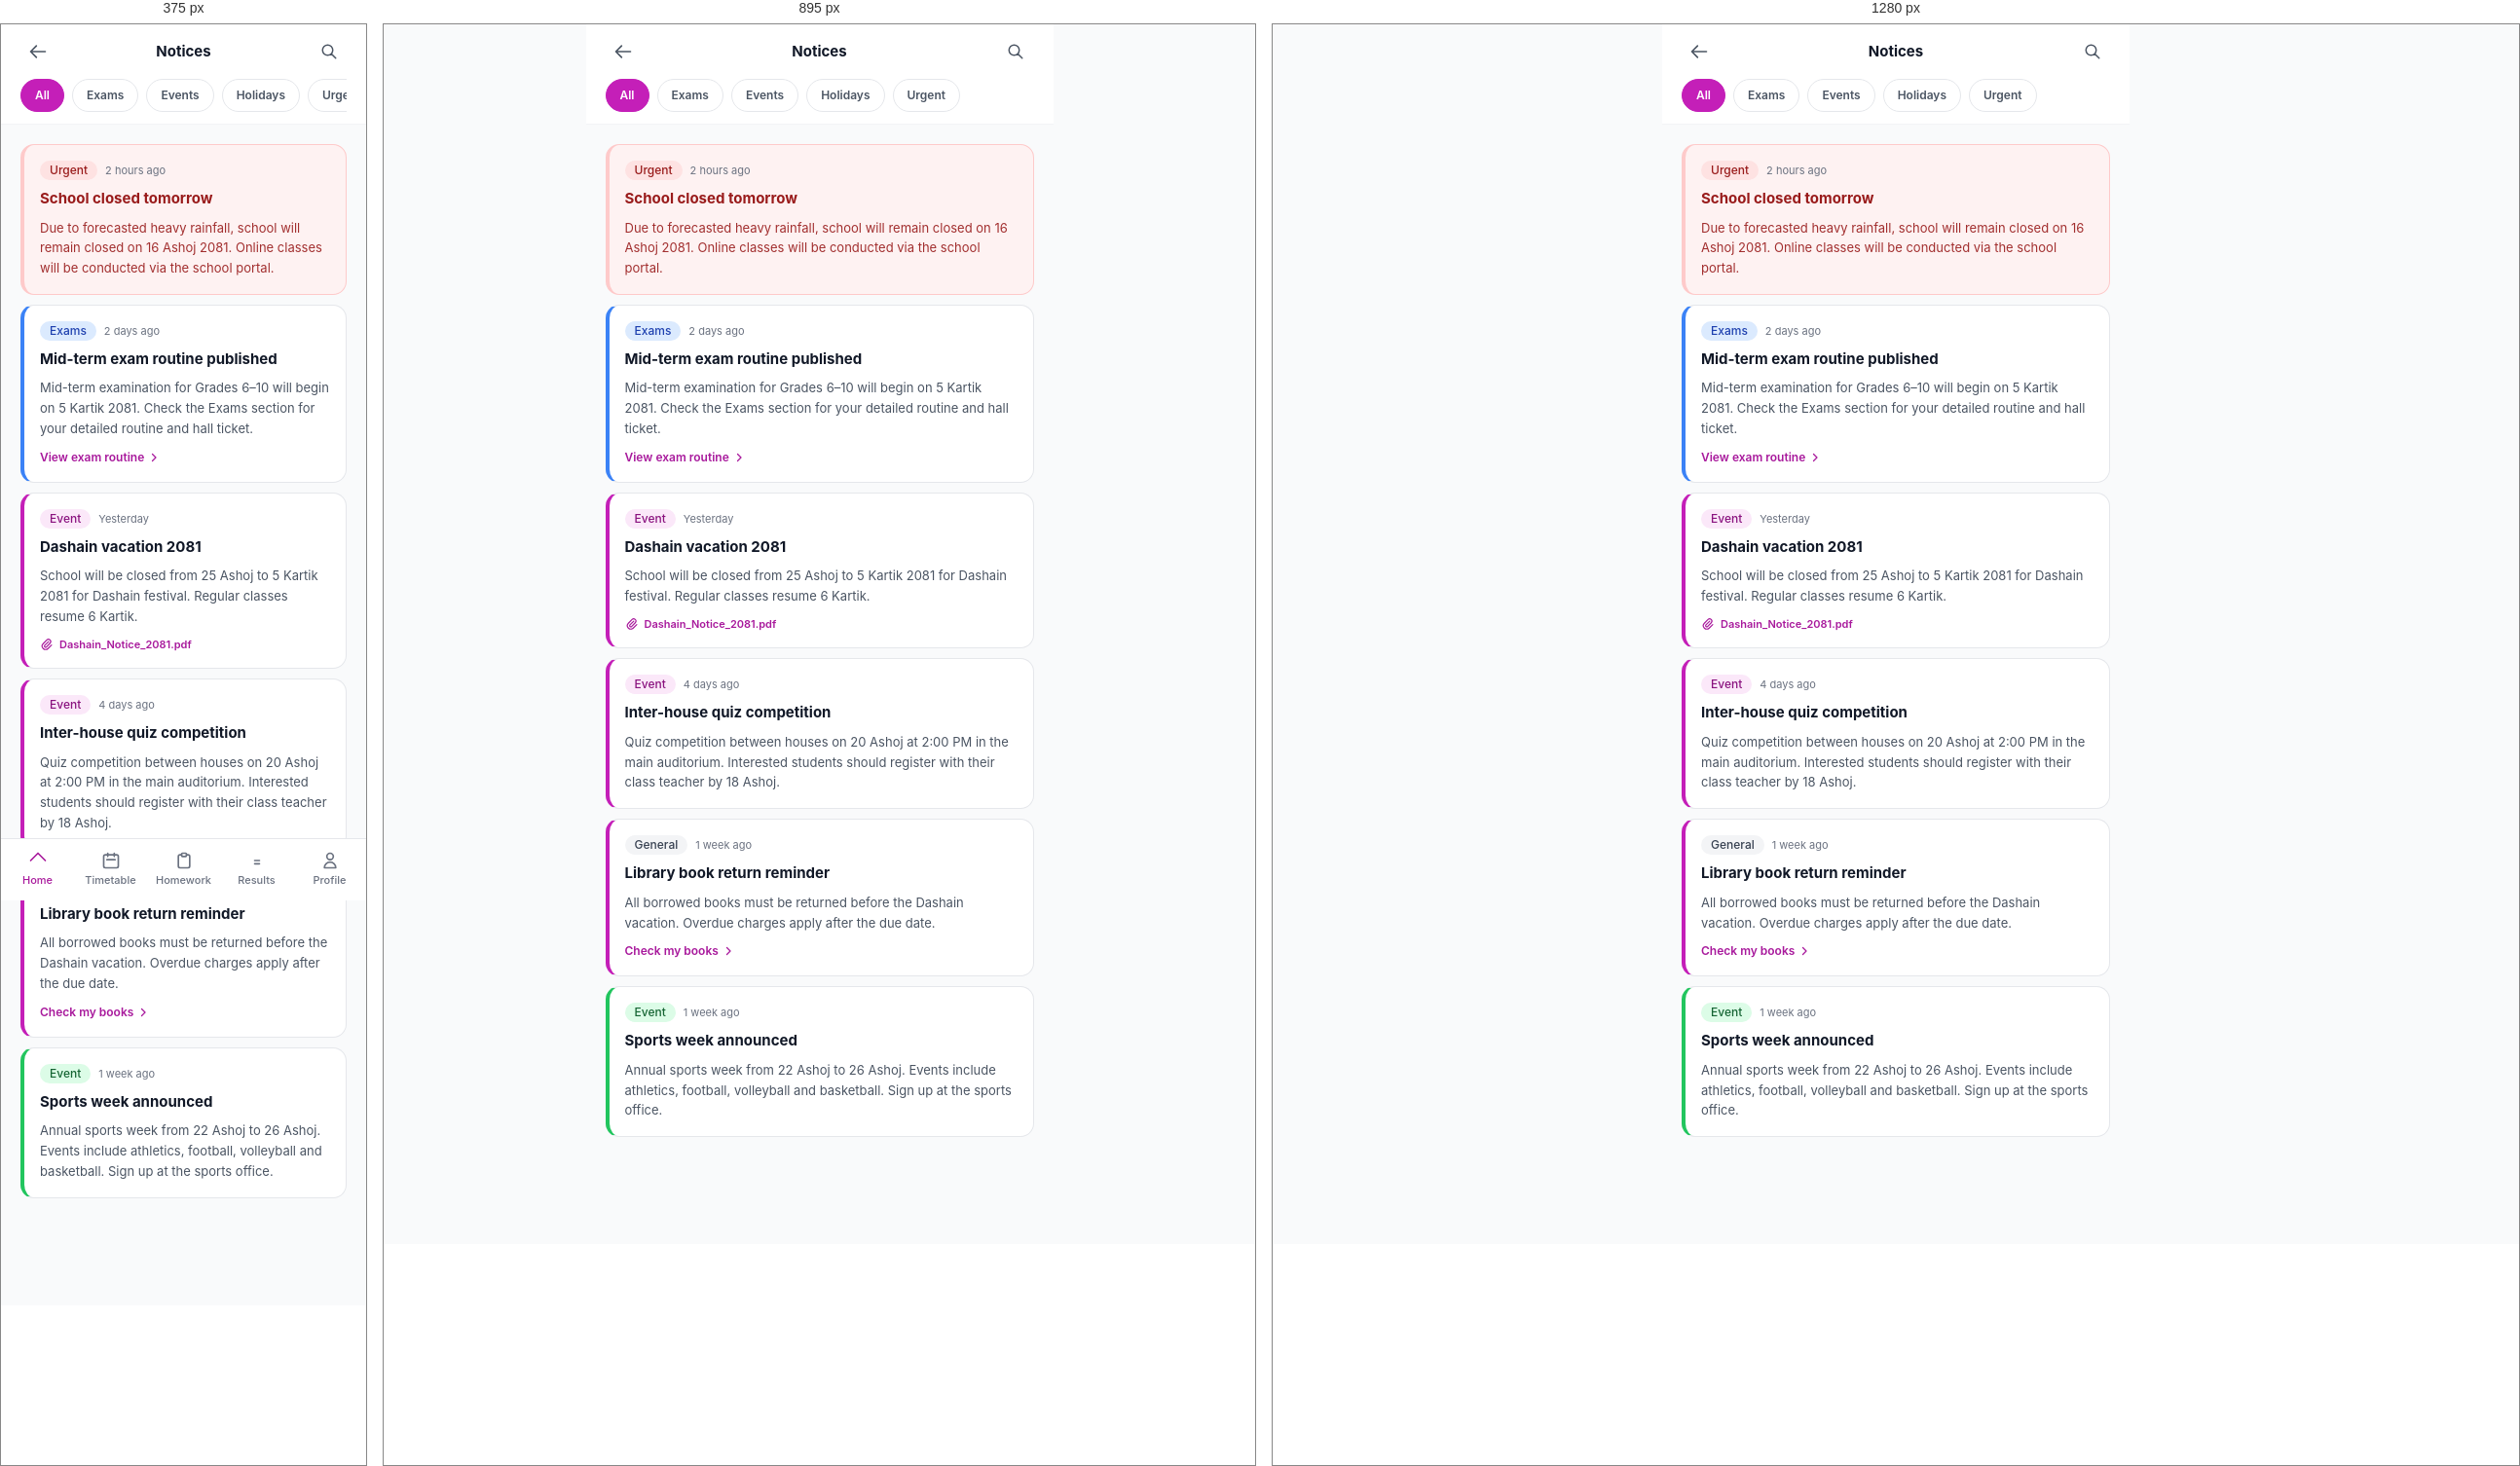
Rendered at 375 px, 895 px and 1280 px, left to right.

<!-- file: notices.html -->
<!doctype html>
<html lang="en">
<head>
  <meta charset="utf-8">
  <meta name="viewport" content="width=device-width, initial-scale=1, viewport-fit=cover">
  <title>Notices · Student</title>
  <link rel="stylesheet" href="../assets/css/theme.css">
  <link rel="stylesheet" href="../assets/css/components.css">
  <link rel="stylesheet" href="../assets/css/pages.css">
  <style>
    .mobile-page { max-width: 480px; margin: 0 auto; min-height: 100vh; padding-bottom: 80px; background: var(--ink-50); }
    .filter-chip { padding: 7px 14px; border-radius: 9999px; font-size: 12px; font-weight: 600; border: 1px solid var(--ink-200); background: #fff; color: var(--ink-600); flex-shrink: 0; }
    .filter-chip.active { background: var(--primary-500); color: #fff; border-color: var(--primary-500); }
    .notice-card { background: #fff; border: 1px solid var(--ink-200); border-radius: 14px; padding: 16px; margin-bottom: 10px; border-left-width: 4px; }
  </style>
</head>
<body>

<div class="mobile-page">

  <header style="position:sticky;top:0;z-index:20;background:#fff;border-bottom:1px solid var(--ink-100);">
    <div style="padding:0 20px;height:56px;display:flex;align-items:center;justify-content:space-between;">
      <a href="dashboard.html" class="btn btn-ghost btn-icon"><svg width="20" height="20" fill="none" stroke="currentColor" viewBox="0 0 24 24" stroke-width="2"><path stroke-linecap="round" stroke-linejoin="round" d="M10 19l-7-7m0 0l7-7m-7 7h18"/></svg></a>
      <p style="font-size:15px;font-weight:700;">Notices</p>
      <button class="btn btn-ghost btn-icon"><svg width="18" height="18" fill="none" stroke="currentColor" viewBox="0 0 24 24" stroke-width="2"><path stroke-linecap="round" stroke-linejoin="round" d="M21 21l-6-6m2-5a7 7 0 11-14 0 7 7 0 0114 0z"/></svg></button>
    </div>
    <div style="padding:0 20px 12px;">
      <div style="display:flex;gap:8px;overflow-x:auto;">
        <button class="filter-chip active">All</button>
        <button class="filter-chip">Exams</button>
        <button class="filter-chip">Events</button>
        <button class="filter-chip">Holidays</button>
        <button class="filter-chip">Urgent</button>
      </div>
    </div>
  </header>

  <div style="padding:20px;">

    <!-- Urgent -->
    <div class="notice-card" style="border-left-color:#EF4444;background:#FEF2F2;border-color:#FECACA;">
      <div style="display:flex;align-items:center;gap:8px;margin-bottom:8px;">
        <span class="badge badge-danger">Urgent</span>
        <span style="font-size:11px;color:var(--ink-500);">2 hours ago</span>
      </div>
      <p style="font-size:15px;font-weight:700;margin:0;color:#991B1B;">School closed tomorrow</p>
      <p style="font-size:13px;color:#991B1B;margin-top:8px;line-height:1.6;opacity:0.9;">Due to forecasted heavy rainfall, school will remain closed on 16 Ashoj 2081. Online classes will be conducted via the school portal.</p>
    </div>

    <!-- Exam -->
    <div class="notice-card" style="border-left-color:#3B82F6;">
      <div style="display:flex;align-items:center;gap:8px;margin-bottom:8px;">
        <span class="badge badge-info">Exams</span>
        <span style="font-size:11px;color:var(--ink-500);">2 days ago</span>
      </div>
      <p style="font-size:15px;font-weight:700;margin:0;">Mid-term exam routine published</p>
      <p style="font-size:13px;color:var(--ink-600);margin-top:8px;line-height:1.6;">Mid-term examination for Grades 6–10 will begin on 5 Kartik 2081. Check the Exams section for your detailed routine and hall ticket.</p>
      <a href="exams.html" style="display:inline-flex;align-items:center;gap:4px;margin-top:10px;font-size:12px;font-weight:600;color:var(--primary-600);">
        View exam routine
        <svg width="12" height="12" fill="none" stroke="currentColor" viewBox="0 0 24 24" stroke-width="2.5"><path stroke-linecap="round" stroke-linejoin="round" d="M9 5l7 7-7 7"/></svg>
      </a>
    </div>

    <!-- Event -->
    <div class="notice-card" style="border-left-color:#C41FB8;">
      <div style="display:flex;align-items:center;gap:8px;margin-bottom:8px;">
        <span class="badge badge-primary">Event</span>
        <span style="font-size:11px;color:var(--ink-500);">Yesterday</span>
      </div>
      <p style="font-size:15px;font-weight:700;margin:0;">Dashain vacation 2081</p>
      <p style="font-size:13px;color:var(--ink-600);margin-top:8px;line-height:1.6;">School will be closed from 25 Ashoj to 5 Kartik 2081 for Dashain festival. Regular classes resume 6 Kartik.</p>
      <div style="display:flex;gap:6px;align-items:center;margin-top:10px;font-size:11px;color:var(--primary-600);font-weight:600;">
        <svg width="14" height="14" fill="none" stroke="currentColor" viewBox="0 0 24 24" stroke-width="2"><path stroke-linecap="round" stroke-linejoin="round" d="M15.172 7l-6.586 6.586a2 2 0 102.828 2.828l6.414-6.586a4 4 0 00-5.656-5.656l-6.415 6.585a6 6 0 108.486 8.486L20.5 13"/></svg>
        Dashain_Notice_2081.pdf
      </div>
    </div>

    <!-- General -->
    <div class="notice-card" style="border-left-color:#C41FB8;">
      <div style="display:flex;align-items:center;gap:8px;margin-bottom:8px;">
        <span class="badge badge-primary">Event</span>
        <span style="font-size:11px;color:var(--ink-500);">4 days ago</span>
      </div>
      <p style="font-size:15px;font-weight:700;margin:0;">Inter-house quiz competition</p>
      <p style="font-size:13px;color:var(--ink-600);margin-top:8px;line-height:1.6;">Quiz competition between houses on 20 Ashoj at 2:00 PM in the main auditorium. Interested students should register with their class teacher by 18 Ashoj.</p>
    </div>

    <!-- Library -->
    <div class="notice-card" style="border-left-color:#C41FB8;">
      <div style="display:flex;align-items:center;gap:8px;margin-bottom:8px;">
        <span class="badge badge-gray">General</span>
        <span style="font-size:11px;color:var(--ink-500);">1 week ago</span>
      </div>
      <p style="font-size:15px;font-weight:700;margin:0;">Library book return reminder</p>
      <p style="font-size:13px;color:var(--ink-600);margin-top:8px;line-height:1.6;">All borrowed books must be returned before the Dashain vacation. Overdue charges apply after the due date.</p>
      <a href="library.html" style="display:inline-flex;align-items:center;gap:4px;margin-top:10px;font-size:12px;font-weight:600;color:var(--primary-600);">
        Check my books
        <svg width="12" height="12" fill="none" stroke="currentColor" viewBox="0 0 24 24" stroke-width="2.5"><path stroke-linecap="round" stroke-linejoin="round" d="M9 5l7 7-7 7"/></svg>
      </a>
    </div>

    <!-- Sports -->
    <div class="notice-card" style="border-left-color:#22C55E;">
      <div style="display:flex;align-items:center;gap:8px;margin-bottom:8px;">
        <span class="badge badge-success">Event</span>
        <span style="font-size:11px;color:var(--ink-500);">1 week ago</span>
      </div>
      <p style="font-size:15px;font-weight:700;margin:0;">Sports week announced</p>
      <p style="font-size:13px;color:var(--ink-600);margin-top:8px;line-height:1.6;">Annual sports week from 22 Ashoj to 26 Ashoj. Events include athletics, football, volleyball and basketball. Sign up at the sports office.</p>
    </div>

  </div>

  <nav class="mobile-nav" style="max-width:480px;margin:0 auto;">
    <div class="mobile-nav-grid">
      <a href="dashboard.html" class="mobile-nav-item active"><svg fill="none" stroke="currentColor" viewBox="0 0 24 24" stroke-width="2"><path stroke-linecap="round" stroke-linejoin="round" d="M3 12l9-9 9 9"/></svg>Home</a>
      <a href="timetable.html" class="mobile-nav-item"><svg fill="none" stroke="currentColor" viewBox="0 0 24 24" stroke-width="2"><path stroke-linecap="round" stroke-linejoin="round" d="M8 7V3m8 4V3m-9 8h10M5 21h14a2 2 0 002-2V7a2 2 0 00-2-2H5a2 2 0 00-2 2v12a2 2 0 002 2z"/></svg>Timetable</a>
      <a href="homework.html" class="mobile-nav-item"><svg fill="none" stroke="currentColor" viewBox="0 0 24 24" stroke-width="2"><path stroke-linecap="round" stroke-linejoin="round" d="M9 5H7a2 2 0 00-2 2v12a2 2 0 002 2h10a2 2 0 002-2V7a2 2 0 00-2-2h-2"/><rect x="9" y="3" width="6" height="4" rx="1"/></svg>Homework</a>
      <a href="results.html" class="mobile-nav-item"><svg fill="none" stroke="currentColor" viewBox="0 0 24 24" stroke-width="2"><path stroke-linecap="round" stroke-linejoin="round" d="M9 12h6m-6 4h6"/></svg>Results</a>
      <a href="profile.html" class="mobile-nav-item"><svg fill="none" stroke="currentColor" viewBox="0 0 24 24" stroke-width="2"><path stroke-linecap="round" stroke-linejoin="round" d="M16 7a4 4 0 11-8 0 4 4 0 018 0zM12 14a7 7 0 00-7 7h14a7 7 0 00-7-7z"/></svg>Profile</a>
    </div>
  </nav>

</div>

<script src="../assets/js/app.js"></script>
<script>
  document.querySelectorAll('.filter-chip').forEach(c => {
    c.addEventListener('click', () => {
      document.querySelectorAll('.filter-chip').forEach(x => x.classList.remove('active'));
      c.classList.add('active');
    });
  });
</script>
</body>
</html>

/* @media block from pages.css */
@media (max-width: 1023px) {
  .sidebar { transform: translateX(-100%); box-shadow: var(--shadow-pop); }
  .sidebar.open { transform: translateX(0); }
  .main { margin-left: 0; }
  .hamburger { display: flex; }
  .main-content { padding: 16px; }
}

/* @media block from pages.css */
@media (max-width: 767px) {
  .mobile-nav { display: block; }
  .mobile-page { padding-bottom: 80px; }
}